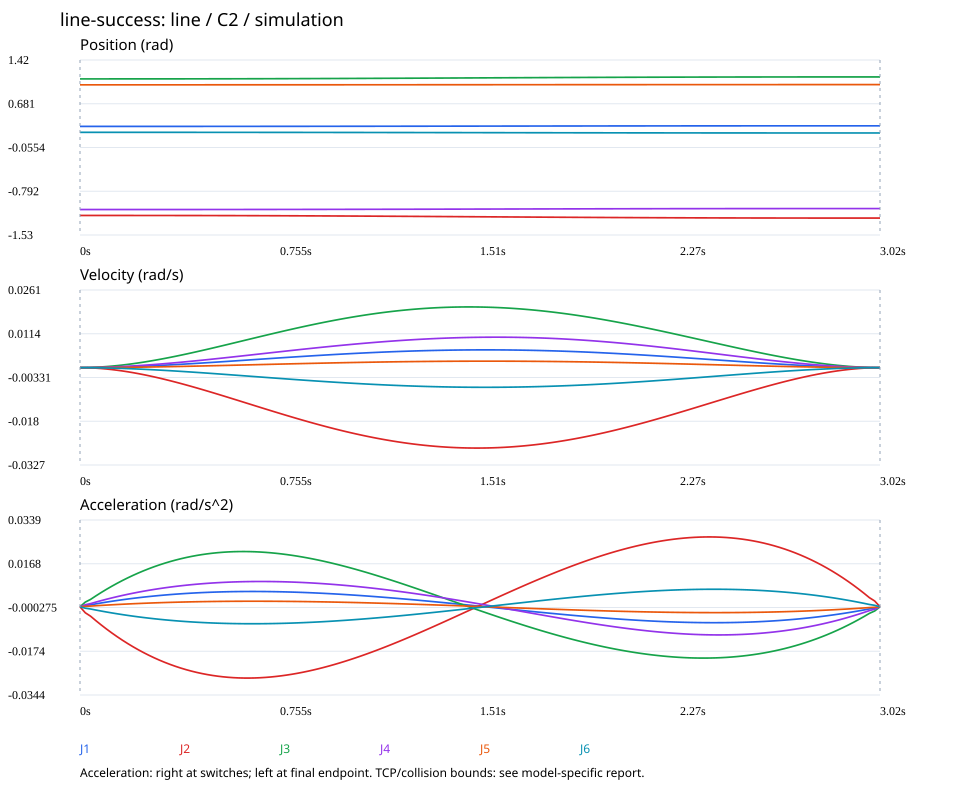

The data file committed next to this chart (first rows):
time_s, J1_rad, J2_rad, J3_rad, J4_rad, J5_rad, J6_rad, J1_rad_s, J2_rad_s, J3_rad_s, J4_rad_s, J5_rad_s, J6_rad_s, J1_rad_s2, J2_rad_s2, J3_rad_s2, J4_rad_s2, J5_rad_s2, J6_rad_s2
0.0, 0.3, -1.2, 1.1, -1.1, 1.0, 0.2, 0.0, 0.0, 0.0, 0.0, 0.0, 0.0, 0.0, 0.0, 0.0, 0.0, 0.0, 0.0
0.02, 0.3, -1.2, 1.1, -1.1, 1, 0.2, 5.320845884726477e-06, -2.5193306602000476e-05, 1.982482695783716e-05, 8.552768326897109e-06, 1.9280500862528527e-06, -5.893531897227522e-06, 0.0004935, -0.002337, 0.001839, 0.0007933, 0.0001788, -0.0005466
0.04, 0.3, -1.2, 1.1, -1.1, 1, 0.2, 1.7106515419473833e-05, -8.099625392610221e-05, 6.373648976931712e-05, 2.749724703487999e-05, 6.198682034330716e-06, -1.8947698193771956e-05, 0.0007769, -0.003678, 0.002895, 0.001249, 0.0002815, -0.0008605
0.06, 0.3, -1.2, 1.1, -1.1, 1, 0.2, 3.6397077632366326e-05, -0.0001723, 0.0001356, 5.8505640043726714e-05, 1.3188782416184708e-05, -4.0314502495336635e-05, 0.001144, -0.005418, 0.004263, 0.001839, 0.0004147, -0.001268
0.08, 0.3, -1.2, 1.1, -1.1, 1, 0.2, 6.287996363180115e-05, -0.0002977, 0.0002343, 0.0001011, 2.2785111469803e-05, -6.964771358183852e-05, 0.001496, -0.007084, 0.005574, 0.002405, 0.0005422, -0.001657
0.1, 0.3, -1.2, 1.1, -1.1, 1, 0.2, 9.624708771638346e-05, -0.0004557, 0.0003586, 0.0001547, 3.487607150853833e-05, -0.0001066, 0.001833, -0.008678, 0.006828, 0.002947, 0.0006642, -0.00203
0.12, 0.3, -1.2, 1.1, -1.1, 1, 0.2, 0.0001362, -0.0006448, 0.0005074, 0.0002189, 4.9351728209634516e-05, -0.0001509, 0.002154, -0.0102, 0.008025, 0.003464, 0.0007807, -0.002386
0.14, 0.3, -1.2, 1.1, -1.1, 1, 0.2, 0.0001824, -0.0008637, 0.0006796, 0.0002933, 6.610382795035896e-05, -0.0002021, 0.002461, -0.01165, 0.009166, 0.003957, 0.0008919, -0.002726
0.16, 0.3, -1.2, 1.1, -1.1, 1, 0.2, 0.0002346, -0.001111, 0.000874, 0.0003772, 8.502581129721243e-05, -0.0002599, 0.002753, -0.01303, 0.01025, 0.004428, 0.0009977, -0.00305
0.18, 0.3, -1.2, 1.1, -1.1, 1, 0.2, 0.0002926, -0.001385, 0.00109, 0.0004704, 0.000106, -0.000324, 0.003031, -0.01434, 0.01128, 0.004875, 0.001098, -0.003357
0.2, 0.3, -1.2, 1.1, -1.1, 1, 0.2, 0.0003559, -0.001685, 0.001325, 0.0005723, 0.000129, -0.0003942, 0.003295, -0.01559, 0.01226, 0.005301, 0.001194, -0.003649
0.22, 0.3, -1.2, 1.1, -1.1, 1, 0.2, 0.0004243, -0.002009, 0.00158, 0.0006824, 0.0001538, -0.00047, 0.003544, -0.01677, 0.01318, 0.005704, 0.001284, -0.003926
0.24, 0.3, -1.2, 1.1, -1.1, 1, 0.2, 0.0004977, -0.002355, 0.001853, 0.0008004, 0.0001803, -0.0005512, 0.00378, -0.01788, 0.01406, 0.006086, 0.00137, -0.004187
0.26, 0.3001, -1.2, 1.1, -1.1, 1, 0.1999, 0.0005756, -0.002724, 0.002142, 0.0009259, 0.0002086, -0.0006375, 0.004003, -0.01893, 0.01488, 0.006447, 0.001451, -0.004433
0.28, 0.3001, -1.2, 1.1, -1.1, 1, 0.1999, 0.0006578, -0.003112, 0.002448, 0.001058, 0.0002384, -0.0007285, 0.004212, -0.01991, 0.01564, 0.006787, 0.001527, -0.004665
0.3, 0.3001, -1.2, 1.1, -1.1, 1, 0.1999, 0.000744, -0.00352, 0.002768, 0.001197, 0.0002696, -0.0008241, 0.004409, -0.02083, 0.01636, 0.007107, 0.001598, -0.004883
0.32, 0.3001, -1.2, 1.1, -1.1, 1, 0.1999, 0.0008341, -0.003946, 0.003102, 0.001343, 0.0003023, -0.0009239, 0.004592, -0.02169, 0.01703, 0.007408, 0.001665, -0.005086
0.34, 0.3001, -1.201, 1.1, -1.1, 1, 0.1999, 0.0009277, -0.004388, 0.003449, 0.001494, 0.0003362, -0.001028, 0.004763, -0.02249, 0.01765, 0.007689, 0.001727, -0.005275
0.36, 0.3001, -1.201, 1.1, -1.1, 1, 0.1999, 0.001025, -0.004845, 0.003808, 0.00165, 0.0003714, -0.001135, 0.004922, -0.02323, 0.01822, 0.007951, 0.001785, -0.005451
0.38, 0.3002, -1.201, 1.101, -1.1, 1, 0.1998, 0.001125, -0.005317, 0.004178, 0.001812, 0.0004076, -0.001246, 0.005069, -0.02391, 0.01874, 0.008195, 0.001838, -0.005614
0.4, 0.3002, -1.201, 1.101, -1.1, 1, 0.1998, 0.001227, -0.005802, 0.004558, 0.001978, 0.0004449, -0.001359, 0.005204, -0.02453, 0.01922, 0.008421, 0.001887, -0.005763
0.42, 0.3002, -1.201, 1.101, -1.1, 1, 0.1998, 0.001333, -0.006298, 0.004947, 0.002149, 0.0004831, -0.001476, 0.005327, -0.02509, 0.01965, 0.008629, 0.001932, -0.005899
0.44, 0.3002, -1.201, 1.101, -1.1, 1, 0.1997, 0.001441, -0.006805, 0.005344, 0.002323, 0.0005222, -0.001595, 0.005439, -0.0256, 0.02003, 0.008819, 0.001973, -0.006023
0.46, 0.3003, -1.201, 1.101, -1.1, 1, 0.1997, 0.00155, -0.007322, 0.005748, 0.002501, 0.000562, -0.001717, 0.00554, -0.02605, 0.02037, 0.008993, 0.00201, -0.006134
0.48, 0.3003, -1.201, 1.101, -1.1, 1, 0.1997, 0.001662, -0.007847, 0.006159, 0.002683, 0.0006025, -0.001841, 0.005629, -0.02645, 0.02067, 0.00915, 0.002042, -0.006233
0.5, 0.3003, -1.202, 1.101, -1.099, 1, 0.1996, 0.001776, -0.00838, 0.006575, 0.002867, 0.0006437, -0.001966, 0.005708, -0.0268, 0.02092, 0.009291, 0.002071, -0.00632
0.52, 0.3004, -1.202, 1.101, -1.099, 1, 0.1996, 0.00189, -0.008919, 0.006996, 0.003054, 0.0006854, -0.002094, 0.005777, -0.02709, 0.02113, 0.009416, 0.002096, -0.006396
0.54, 0.3004, -1.202, 1.101, -1.099, 1, 0.1996, 0.002007, -0.009464, 0.00742, 0.003244, 0.0007276, -0.002222, 0.005835, -0.02733, 0.0213, 0.009525, 0.002118, -0.00646
0.56, 0.3004, -1.202, 1.102, -1.099, 1, 0.1995, 0.002124, -0.01001, 0.007848, 0.003435, 0.0007701, -0.002352, 0.005883, -0.02753, 0.02143, 0.009619, 0.002136, -0.006513
0.58, 0.3005, -1.202, 1.102, -1.099, 1, 0.1995, 0.002242, -0.01056, 0.008277, 0.003629, 0.000813, -0.002483, 0.005921, -0.02767, 0.02151, 0.009698, 0.00215, -0.006554
0.6, 0.3005, -1.203, 1.102, -1.099, 1, 0.1994, 0.002361, -0.01112, 0.008708, 0.003823, 0.0008561, -0.002614, 0.00595, -0.02777, 0.02156, 0.009762, 0.002161, -0.006585
0.62, 0.3006, -1.203, 1.102, -1.099, 1, 0.1994, 0.00248, -0.01168, 0.00914, 0.004019, 0.0008994, -0.002746, 0.005969, -0.02782, 0.02157, 0.009812, 0.002168, -0.006606
0.64, 0.3006, -1.203, 1.102, -1.099, 1, 0.1993, 0.002599, -0.01223, 0.009571, 0.004216, 0.0009428, -0.002878, 0.005978, -0.02782, 0.02155, 0.009848, 0.002172, -0.006616
0.66, 0.3007, -1.203, 1.103, -1.099, 1, 0.1992, 0.002719, -0.01279, 0.01, 0.004413, 0.0009863, -0.003011, 0.005979, -0.02778, 0.02148, 0.00987, 0.002173, -0.006616
0.68, 0.3007, -1.203, 1.103, -1.099, 1, 0.1992, 0.002839, -0.01334, 0.01043, 0.004611, 0.00103, -0.003143, 0.00597, -0.0277, 0.02138, 0.009879, 0.00217, -0.006607
0.7, 0.3008, -1.204, 1.103, -1.099, 1, 0.1991, 0.002958, -0.0139, 0.01086, 0.004808, 0.001073, -0.003275, 0.005953, -0.02757, 0.02125, 0.009874, 0.002165, -0.006587
0.72, 0.3009, -1.204, 1.103, -1.099, 1, 0.199, 0.003077, -0.01445, 0.01128, 0.005006, 0.001116, -0.003406, 0.005928, -0.0274, 0.02108, 0.009857, 0.002156, -0.006558
0.74, 0.3009, -1.204, 1.103, -1.099, 1, 0.199, 0.003195, -0.01499, 0.0117, 0.005203, 0.001159, -0.003537, 0.005894, -0.02719, 0.02088, 0.009826, 0.002144, -0.00652
0.76, 0.301, -1.205, 1.104, -1.098, 1, 0.1989, 0.003312, -0.01553, 0.01212, 0.005399, 0.001202, -0.003667, 0.005852, -0.02694, 0.02065, 0.009783, 0.00213, -0.006473
0.78, 0.3011, -1.205, 1.104, -1.098, 1, 0.1988, 0.003429, -0.01607, 0.01253, 0.005594, 0.001245, -0.003796, 0.005802, -0.02666, 0.02039, 0.009727, 0.002112, -0.006418
0.8, 0.3011, -1.205, 1.104, -1.098, 1, 0.1988, 0.003545, -0.0166, 0.01293, 0.005788, 0.001287, -0.003924, 0.005745, -0.02633, 0.0201, 0.00966, 0.002092, -0.006353
0.82, 0.3012, -1.206, 1.104, -1.098, 1, 0.1987, 0.003659, -0.01712, 0.01333, 0.00598, 0.001328, -0.00405, 0.00568, -0.02597, 0.01978, 0.00958, 0.002069, -0.00628
0.84, 0.3013, -1.206, 1.105, -1.098, 1, 0.1986, 0.003772, -0.01764, 0.01372, 0.006171, 0.001369, -0.004175, 0.005607, -0.02558, 0.01943, 0.009489, 0.002044, -0.0062
0.86, 0.3013, -1.206, 1.105, -1.098, 1, 0.1985, 0.003883, -0.01815, 0.01411, 0.00636, 0.00141, -0.004298, 0.005528, -0.02515, 0.01906, 0.009386, 0.002015, -0.006111
0.88, 0.3014, -1.207, 1.105, -1.098, 1.001, 0.1984, 0.003993, -0.01865, 0.01448, 0.006546, 0.00145, -0.00442, 0.005441, -0.02469, 0.01866, 0.009272, 0.001985, -0.006014
0.9, 0.3015, -1.207, 1.106, -1.098, 1.001, 0.1983, 0.004101, -0.01913, 0.01485, 0.006731, 0.001489, -0.004539, 0.005348, -0.02419, 0.01823, 0.009146, 0.001952, -0.00591
0.92, 0.3016, -1.207, 1.106, -1.097, 1.001, 0.1982, 0.004207, -0.01961, 0.01521, 0.006912, 0.001528, -0.004656, 0.005248, -0.02367, 0.01778, 0.00901, 0.001916, -0.005799
0.94, 0.3017, -1.208, 1.106, -1.097, 1.001, 0.1981, 0.004311, -0.02008, 0.01557, 0.007091, 0.001566, -0.004771, 0.005141, -0.02311, 0.01731, 0.008863, 0.001878, -0.005681
0.96, 0.3018, -1.208, 1.106, -1.097, 1.001, 0.198, 0.004412, -0.02054, 0.01591, 0.007267, 0.001603, -0.004883, 0.005029, -0.02253, 0.01682, 0.008706, 0.001838, -0.005555
0.98, 0.3019, -1.209, 1.107, -1.097, 1.001, 0.198, 0.004512, -0.02098, 0.01624, 0.007439, 0.00164, -0.004993, 0.00491, -0.02192, 0.0163, 0.008538, 0.001796, -0.005423
1.0, 0.3019, -1.209, 1.107, -1.097, 1.001, 0.1978, 0.004609, -0.02141, 0.01656, 0.007608, 0.001675, -0.0051, 0.004786, -0.02128, 0.01577, 0.00836, 0.001751, -0.005285
1.02, 0.302, -1.21, 1.107, -1.097, 1.001, 0.1977, 0.004703, -0.02183, 0.01687, 0.007774, 0.00171, -0.005205, 0.004656, -0.02062, 0.01522, 0.008173, 0.001705, -0.00514
1.04, 0.3021, -1.21, 1.108, -1.097, 1.001, 0.1976, 0.004795, -0.02224, 0.01717, 0.007935, 0.001743, -0.005306, 0.00452, -0.01994, 0.01465, 0.007975, 0.001656, -0.00499
1.06, 0.3022, -1.21, 1.108, -1.096, 1.001, 0.1975, 0.004884, -0.02263, 0.01745, 0.008093, 0.001776, -0.005404, 0.004379, -0.01923, 0.01406, 0.007768, 0.001605, -0.004833
1.08, 0.3023, -1.211, 1.108, -1.096, 1.001, 0.1974, 0.00497, -0.02301, 0.01773, 0.008246, 0.001807, -0.005499, 0.004233, -0.0185, 0.01346, 0.007552, 0.001553, -0.004671
1.1, 0.3024, -1.211, 1.109, -1.096, 1.001, 0.1973, 0.005053, -0.02337, 0.01799, 0.008395, 0.001838, -0.005591, 0.004082, -0.01774, 0.01284, 0.007326, 0.001499, -0.004503
1.12, 0.3025, -1.212, 1.109, -1.096, 1.001, 0.1972, 0.005133, -0.02372, 0.01824, 0.008539, 0.001867, -0.005679, 0.003926, -0.01697, 0.01221, 0.007092, 0.001443, -0.00433
1.14, 0.3026, -1.212, 1.11, -1.096, 1.001, 0.1971, 0.00521, -0.02405, 0.01848, 0.008678, 0.001896, -0.005764, 0.003766, -0.01618, 0.01156, 0.006848, 0.001385, -0.004152
1.16, 0.3027, -1.213, 1.11, -1.096, 1.001, 0.197, 0.005284, -0.02437, 0.01871, 0.008813, 0.001923, -0.005845, 0.003602, -0.01537, 0.01091, 0.006597, 0.001326, -0.00397
1.18, 0.3028, -1.213, 1.11, -1.095, 1.001, 0.1969, 0.005354, -0.02466, 0.01892, 0.008942, 0.001949, -0.005923, 0.003433, -0.01455, 0.01024, 0.006337, 0.001265, -0.003783
... 92 more rows
